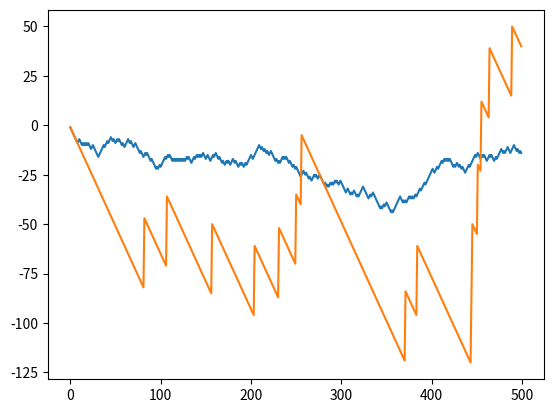

Generate this figure with matplotlib:
import numpy as np
import matplotlib.pyplot as plt

winnings = 0
win_17 = 0
winning_array = []
win_17_array = []
for i in range(500):
    x = np.random.random_integers(38)
    if x > 2:
        if x % 2 == 1:
            winnings += 1
            if x == 17:
                win_17 += 35
            else:
                win_17 -= 1
            win_17_array.append(win_17)
            winning_array.append(winnings)
        else:
            winnings -= 1
            win_17 -=1
            winning_array.append(winnings)
            win_17_array.append(win_17)
    else:
        winnings -= 1
        win_17 -= 1
        winning_array.append(winnings)
        win_17_array.append(win_17)

print("winnings is {}".format(winnings))
plt.plot(winning_array)
plt.plot(win_17_array)
plt.show()